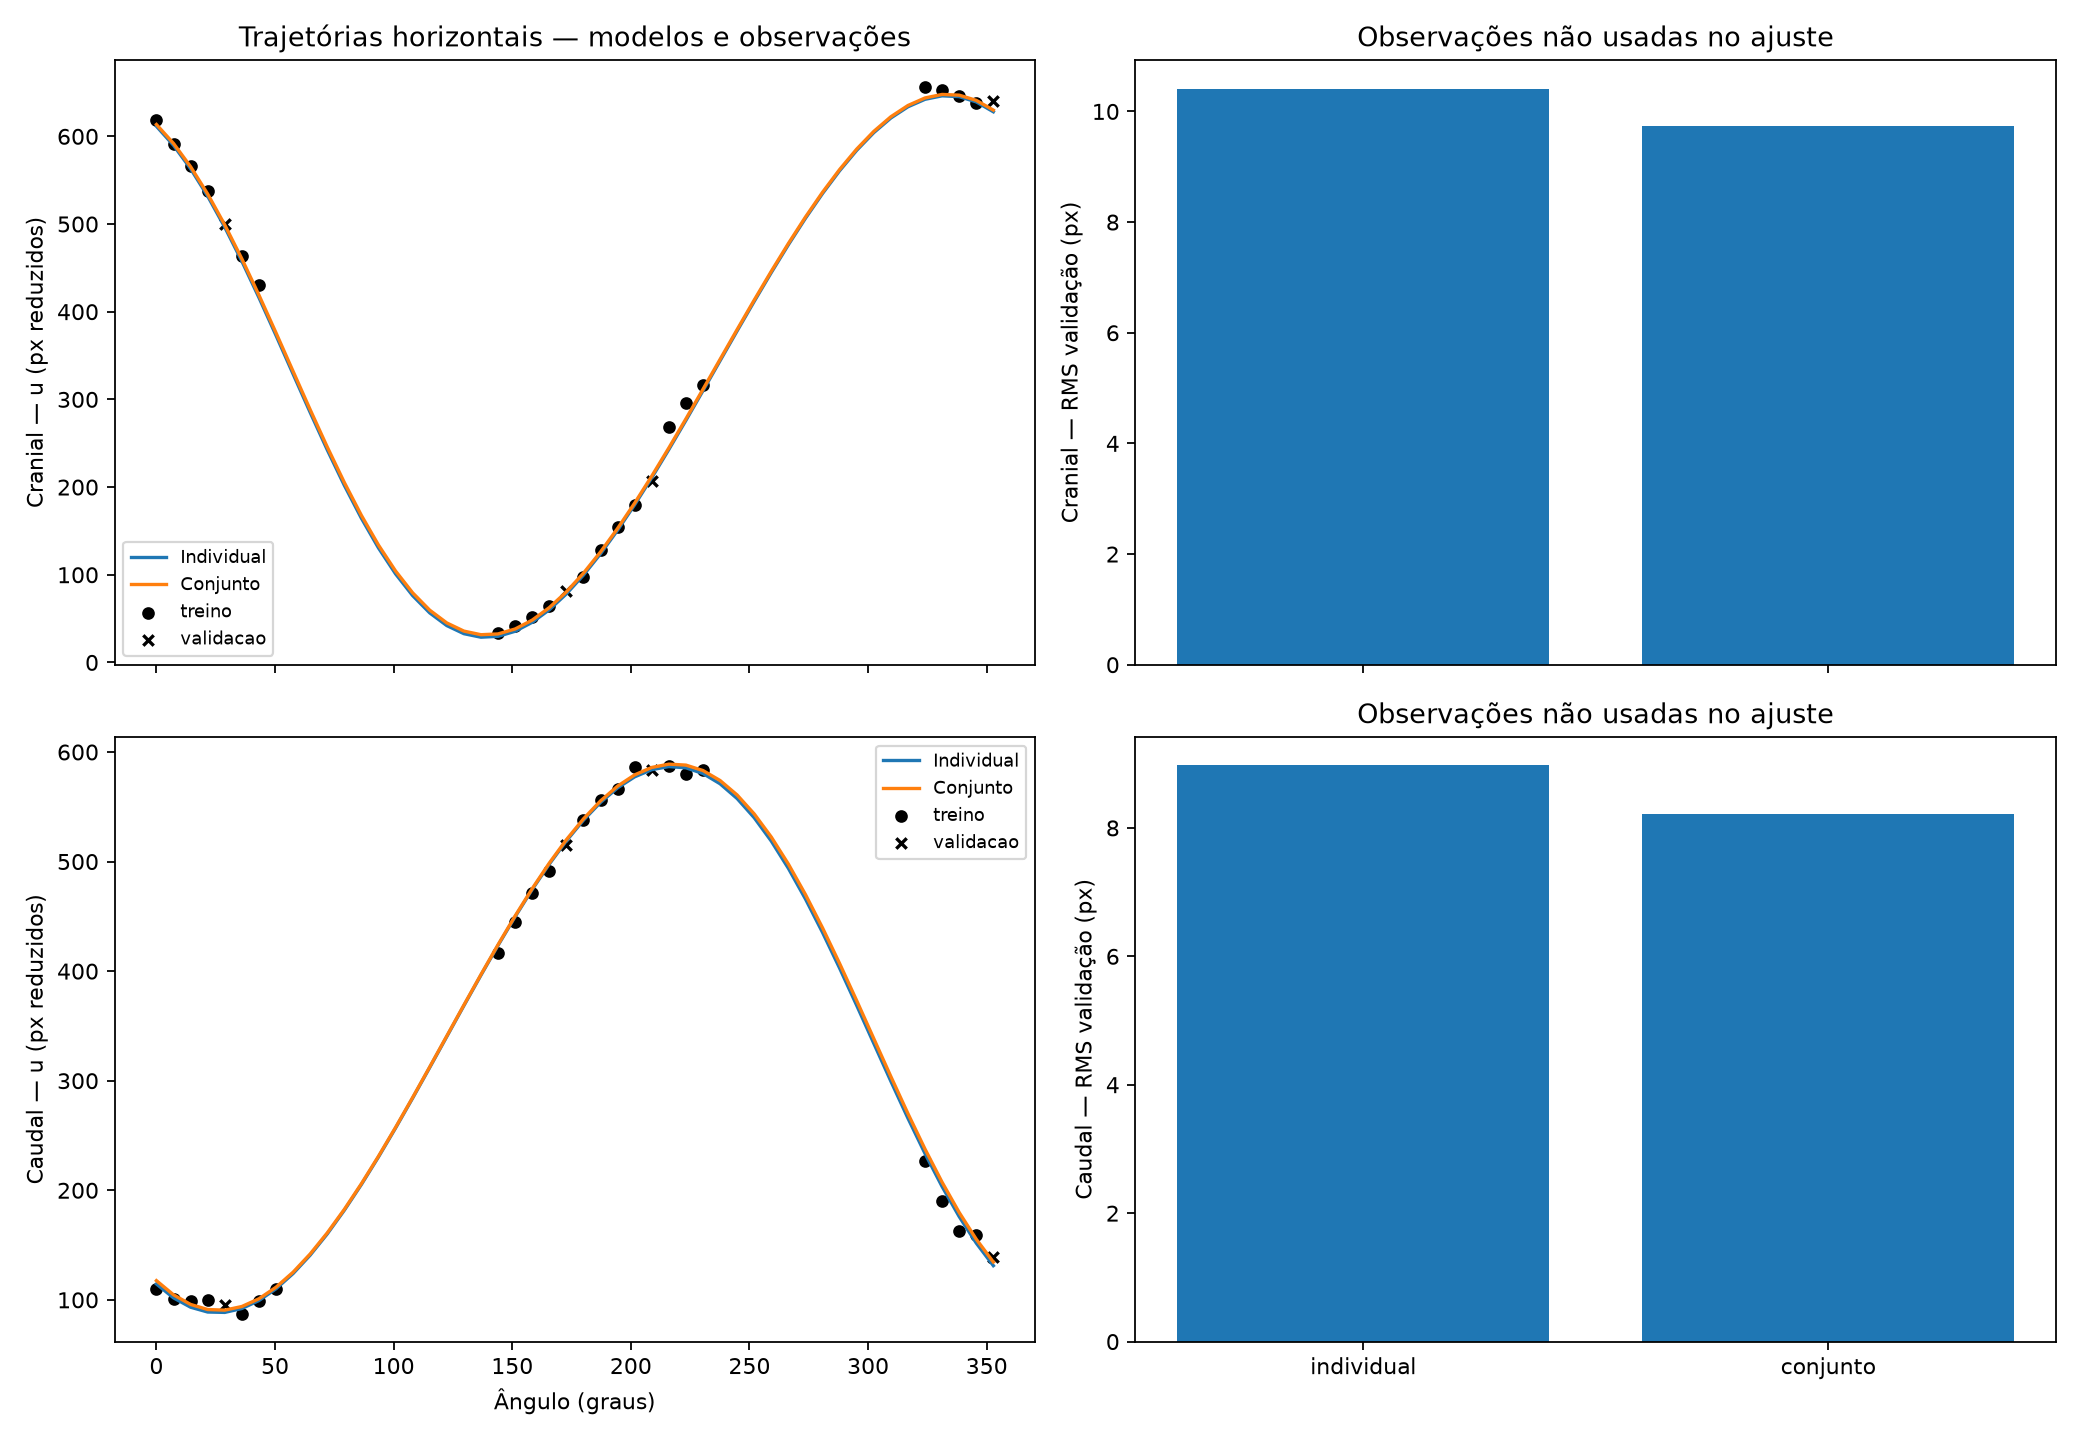

The file beside this chart, header and first rows:
marcador, modelo, conjunto, n, rms_2d_px_reduzidos, X_mm, Y_mm, Z_mm, u0_px, v0_px
cranial, individual, treino, 21, 11.83, -45.05, 67.32, -80.52, 337.5, 425
cranial, individual, validacao, 4, 10.41, -45.05, 67.32, -80.52, 337.5, 425
cranial, conjunto, treino, 21, 10.84, -44.81, 67.3, -80.52, 339.7, 425
cranial, conjunto, validacao, 4, 9.731, -44.81, 67.3, -80.52, 339.7, 425
caudal, individual, treino, 22, 12.31, -34.43, -55.78, 78.23, 337.5, 425
caudal, individual, validacao, 4, 8.973, -34.43, -55.78, 78.23, 337.5, 425
caudal, conjunto, treino, 22, 12.87, -34.87, -55.53, 78.23, 339.7, 425
caudal, conjunto, validacao, 4, 8.219, -34.87, -55.53, 78.23, 339.7, 425
